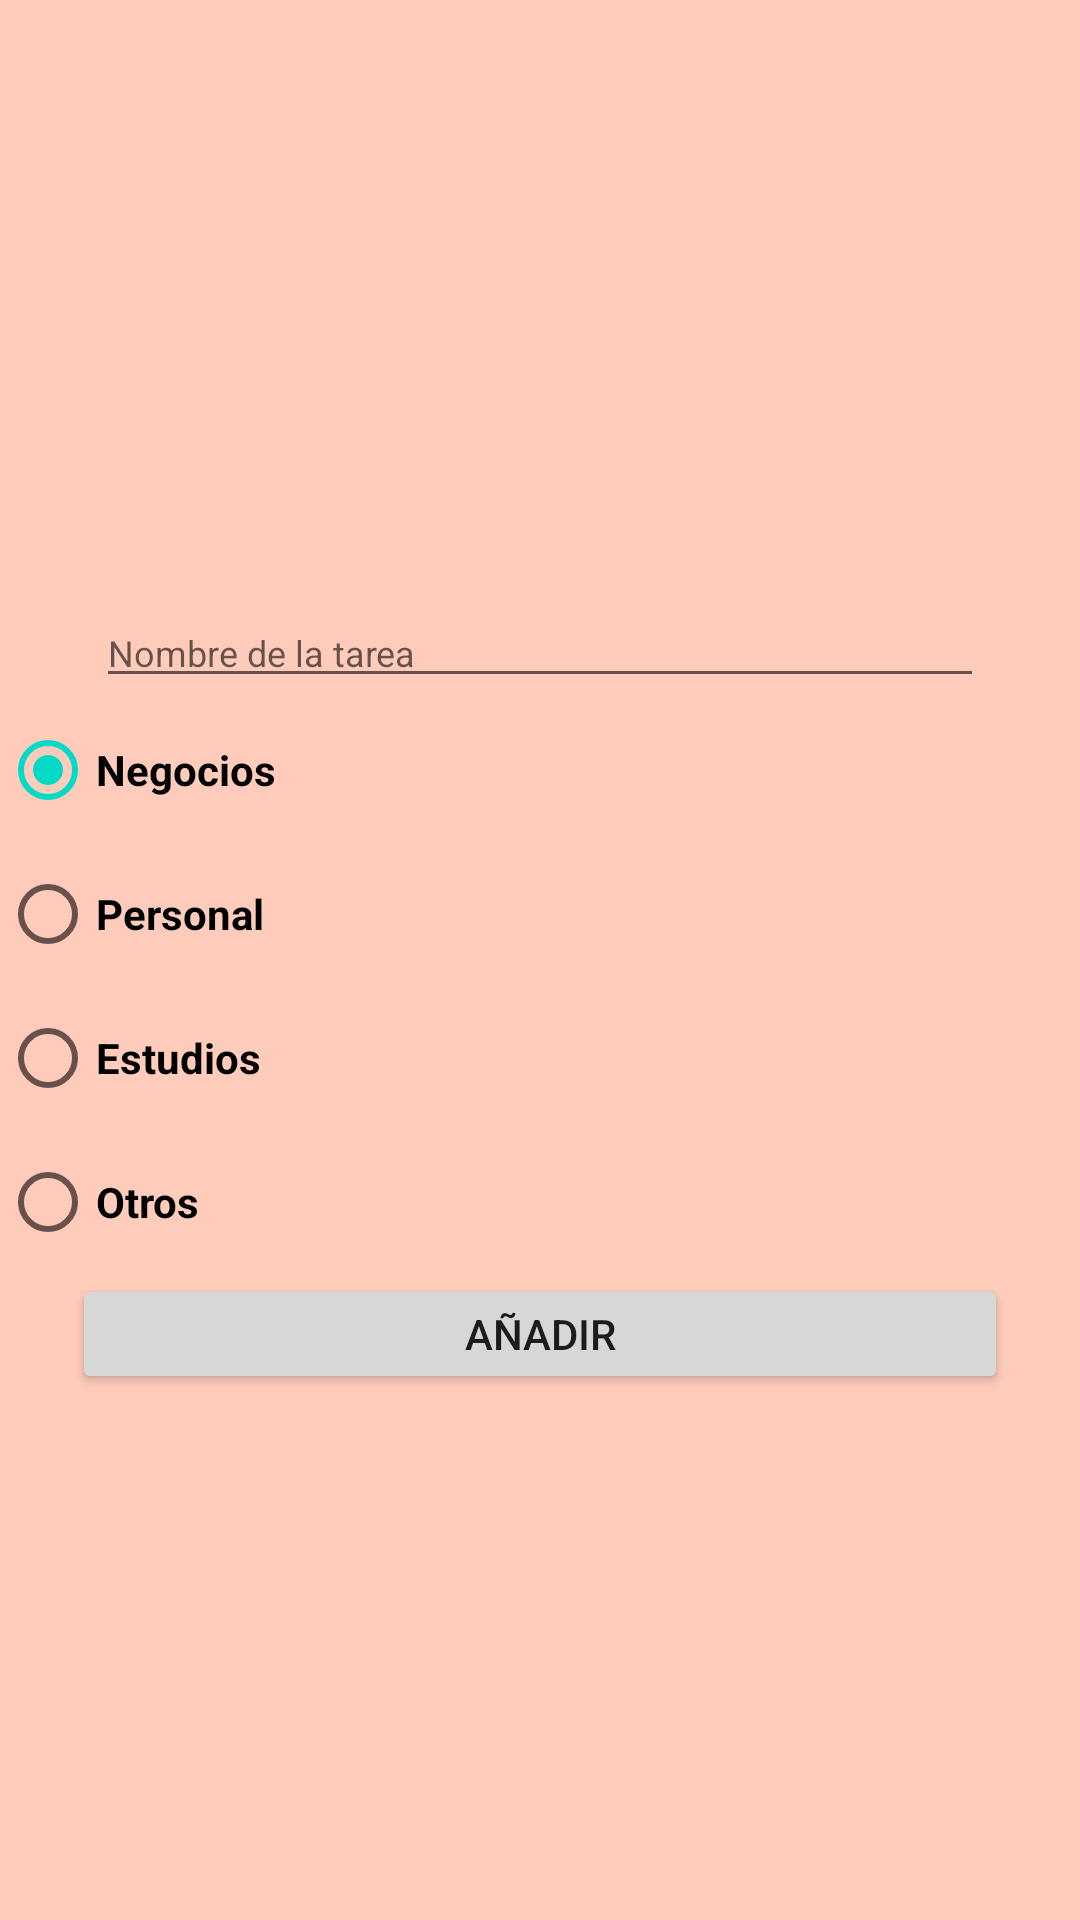

Layout XML and referenced resources for this Android screen:
<!-- AndroidManifest.xml: application theme Theme.TODO -->
<!-- res/layout/dialog_task.xml -->
<?xml version="1.0" encoding="utf-8"?>
<LinearLayout xmlns:android="http://schemas.android.com/apk/res/android"
    android:layout_width="240dp"
    android:layout_height="wrap_content"
    android:background="@color/todo_background_todo_app"
    android:orientation="vertical"
    android:gravity="center">

    <EditText
        android:id="@+id/etNewTask"
        android:layout_width="match_parent"
        android:layout_height="wrap_content"
        android:layout_marginHorizontal="32dp"
        android:layout_marginTop="24dp"
        android:hint="Nombre de la tarea"
        android:textSize="12sp"
        >

    </EditText>

    <RadioGroup
        android:id="@+id/rgCategories"
        android:layout_width="match_parent"
        android:layout_height="wrap_content">

        <RadioButton
            android:id="@+id/rbNegocios"
            android:layout_width="match_parent"
            android:layout_height="wrap_content"
            android:text="Negocios"
            android:textStyle="bold"
            android:textColor="@color/black"
            android:backgroundTint="@color/todo_business_category"
            android:checked="true"
            >

        </RadioButton>

        <RadioButton
            android:id="@+id/rbPersonal"
            android:layout_width="match_parent"
            android:layout_height="wrap_content"
            android:text="Personal"
            android:textStyle="bold"
            android:textColor="@color/black"
            android:backgroundTint="@color/todo_personal_category"
            android:checked="false"
            >

        </RadioButton>

        <RadioButton
            android:id="@+id/rbEstudios"
            android:layout_width="match_parent"
            android:layout_height="wrap_content"
            android:text="Estudios"
            android:textStyle="bold"
            android:textColor="@color/black"
            android:backgroundTint="@color/todo_estudios_category"
            android:checked="false"
            >

        </RadioButton>

        <RadioButton
            android:id="@+id/rbOtros"
            android:layout_width="match_parent"
            android:layout_height="wrap_content"
            android:text="Otros"
            android:textStyle="bold"
            android:textColor="@color/black"
            android:backgroundTint="@color/todo_other_category"
            android:checked="false"
            >

        </RadioButton>

    </RadioGroup>

    <Button
        android:id="@+id/btnNewTask"
        android:layout_width="match_parent"
        android:layout_height="40dp"
        android:layout_marginHorizontal="24dp"
        android:text="Añadir">

    </Button>

</LinearLayout>
<!-- resources referenced by this layout -->
<resources>
  <color name="black">#FF000000</color>
  <color name="todo_background_todo_app">#FFCCBC</color>
  <color name="todo_business_category">#EF9A9A</color>
  <color name="todo_estudios_category">#FFFF3E</color>
  <color name="todo_other_category">#B39DDB</color>
  <color name="todo_personal_category">#FFAB91</color>
  <style name="Theme.TODO" parent="Theme.MaterialComponents.DayNight.NoActionBar">
          
          <item name="colorPrimary">@color/purple_500</item>
          <item name="colorPrimaryVariant">@color/purple_700</item>
          <item name="colorOnPrimary">@color/white</item>
          
          <item name="colorSecondary">@color/teal_200</item>
          <item name="colorSecondaryVariant">@color/teal_700</item>
          <item name="colorOnSecondary">@color/black</item>
          
          <item name="android:statusBarColor">@color/todo_background_todo_app</item>
          
      </style>
  <color name="purple_500">#FF6200EE</color>
  <color name="purple_700">#FF3700B3</color>
  <color name="white">#FFFFFFFF</color>
  <color name="teal_200">#FF03DAC5</color>
  <color name="teal_700">#FF018786</color>
</resources>
